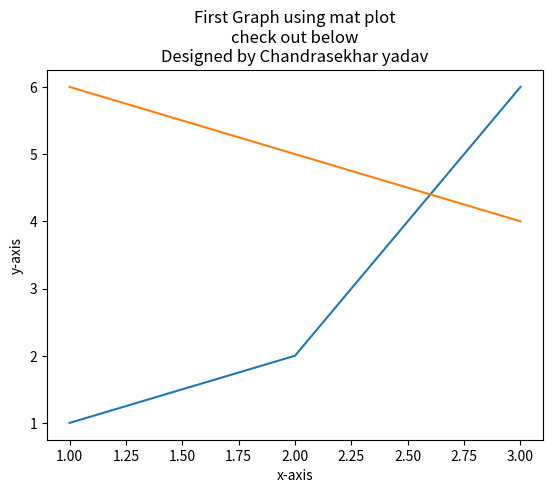

This chart was generated by the following Python code:
import matplotlib.pyplot as plt
import numpy as np
print("############# First Graph Using matplotlib.pyplot  ##################")
x = [1,2,3]
y = [1,2,6]

x1 = [1,2,3]
y1 = [6,5,4]

plt.plot(x,y)
plt.plot(x1,y1)
plt.xlabel('x-axis')
plt.ylabel('y-axis')
plt.title('First Graph using mat plot\ncheck out below\nDesigned by Chandrasekhar yadav')
plt.show()
